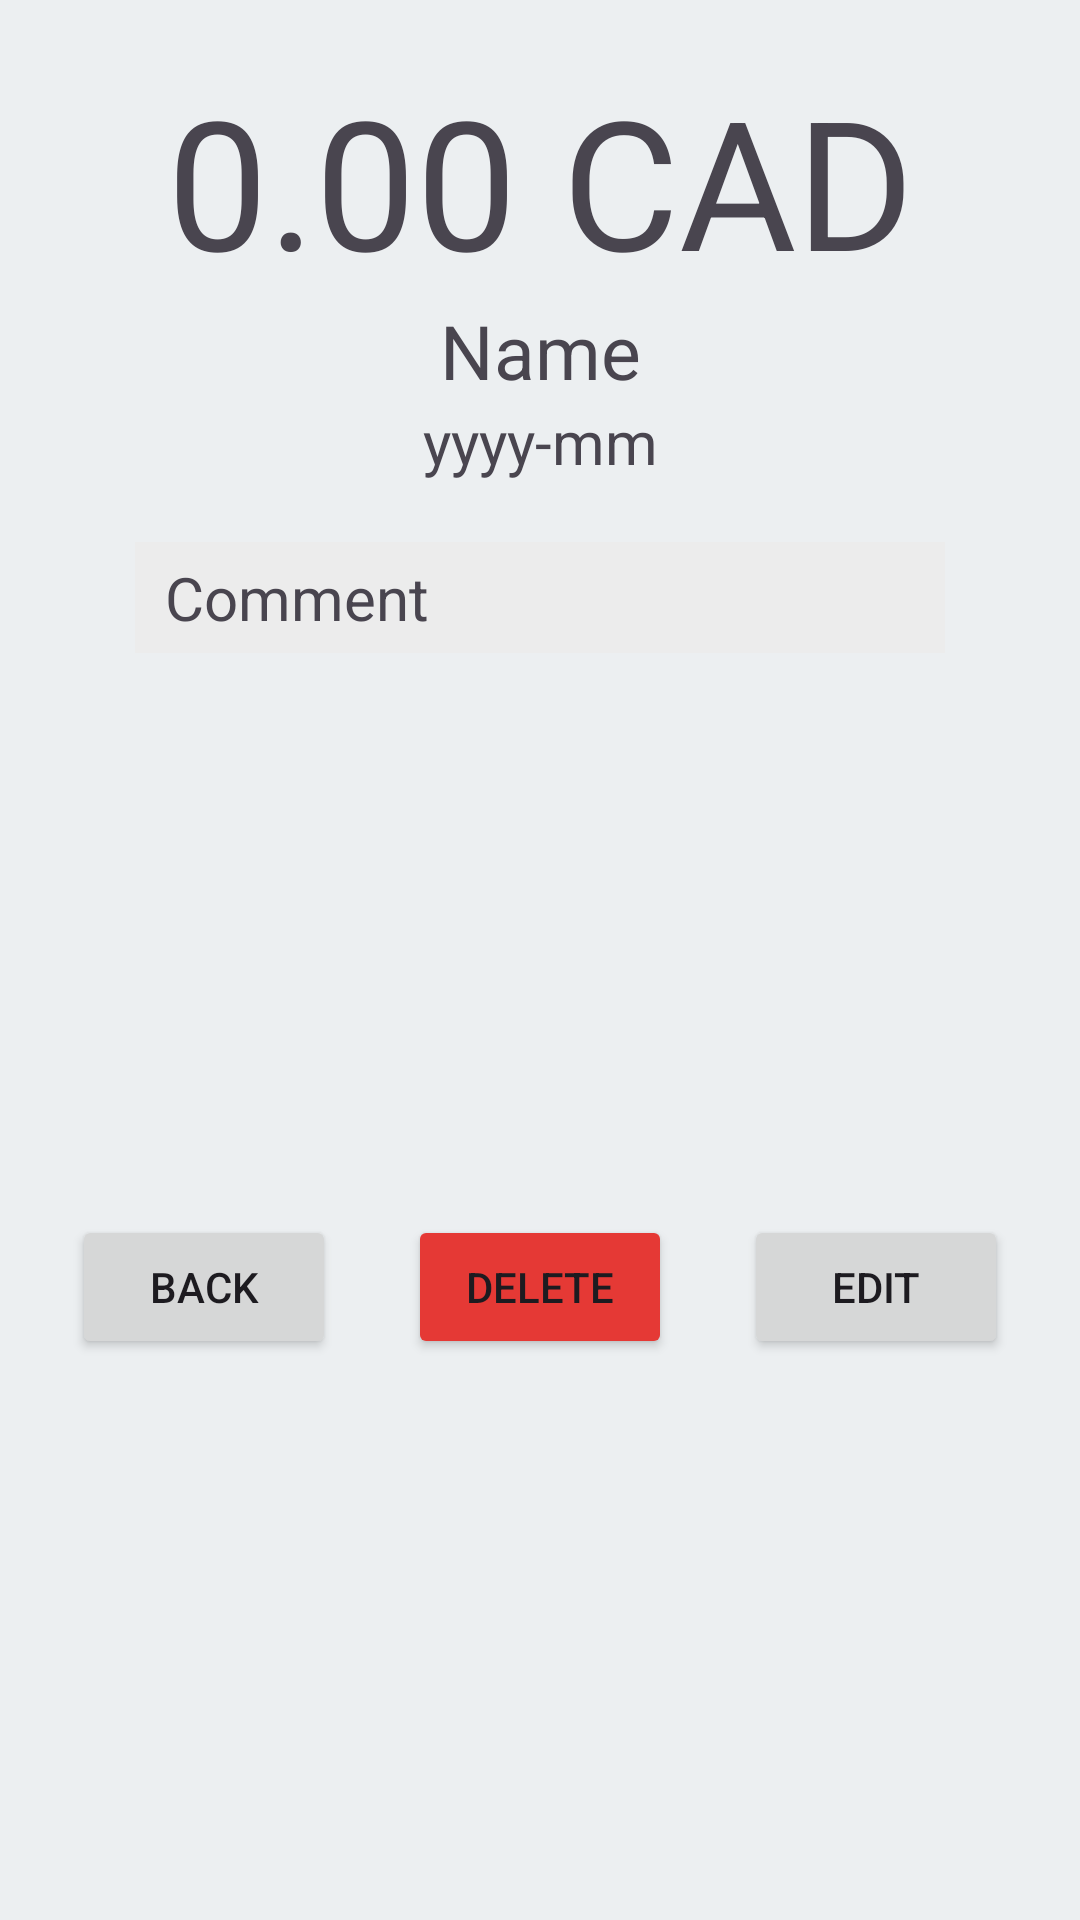

Produce the Android XML layout that renders to this screen, including the resource entries it uses.
<!-- AndroidManifest.xml: application theme Theme.RlanExpBook -->
<!-- res/layout/expense_fragment.xml -->
<?xml version="1.0" encoding="utf-8"?>
<androidx.constraintlayout.widget.ConstraintLayout xmlns:android="http://schemas.android.com/apk/res/android"
    xmlns:tools="http://schemas.android.com/tools"
    android:layout_width="match_parent"
    android:layout_height="match_parent"
    android:background="@color/light"
    xmlns:app="http://schemas.android.com/apk/res-auto"
    tools:context=".ExpenseFragment"
    android:id="@+id/expense_container"
    >
    <TextView
        android:layout_marginTop="20dp"
        android:id="@+id/charge_cost_expense"
        android:layout_width="wrap_content"
        android:layout_height="wrap_content"
        android:text="@string/cost_text"
        android:textSize="60sp"
        app:layout_constraintTop_toTopOf="parent"
        app:layout_constraintStart_toStartOf="parent"
        app:layout_constraintEnd_toEndOf="parent"

        >

    </TextView>

    <TextView
        android:layout_width="wrap_content"
        android:layout_height="wrap_content"
        android:id="@+id/charge_name_expense"
        android:text="@string/name_text"
        android:textSize="25sp"
        app:layout_constraintStart_toStartOf="parent"
        app:layout_constraintEnd_toEndOf="parent"
        app:layout_constraintTop_toBottomOf="@id/charge_cost_expense"


        >

    </TextView>
    <TextView
        android:layout_width="wrap_content"
        android:layout_height="wrap_content"
        android:id="@+id/charge_date_expense"
        android:text="@string/month_text"
        android:textSize="20sp"
        app:layout_constraintStart_toStartOf="parent"
        app:layout_constraintEnd_toEndOf="parent"
        app:layout_constraintTop_toBottomOf="@id/charge_name_expense"
        >

    </TextView>
    <TextView
        android:id="@+id/charge_comment_expense"
        android:layout_width="match_parent"
        android:layout_height="wrap_content"
        app:layout_constraintStart_toStartOf="parent"
        app:layout_constraintEnd_toEndOf="parent"
        app:layout_constraintTop_toBottomOf="@id/charge_date_expense"

        android:layout_marginLeft="45dp"
        android:layout_marginRight="45dp"
        android:layout_marginTop="20dp"
        android:paddingStart="10dp"
        android:paddingEnd="10dp"
        android:paddingTop="5dp"
        android:paddingBottom="5dp"
        android:text="Comment"
        android:textSize="20sp"
        android:background="@drawable/comment_rect"
        >

    </TextView>

    <Button
        android:id="@+id/delete_button"
        android:layout_width="wrap_content"
        android:layout_height="wrap_content"
        android:text="@string/delete_button_text"
        app:layout_constraintStart_toEndOf="@id/back_button"
        app:layout_constraintEnd_toStartOf="@id/edit_button"
        app:layout_constraintTop_toBottomOf="@id/charge_comment_expense"
        app:layout_constraintBottom_toBottomOf="parent"
        android:backgroundTint="@color/red"
        />

    <Button
        android:id="@+id/edit_button"
        android:layout_width="wrap_content"
        android:layout_height="wrap_content"
        android:text="@string/edit_button_text"
        app:layout_constraintStart_toEndOf="@id/delete_button"
        app:layout_constraintEnd_toEndOf="parent"
        app:layout_constraintTop_toBottomOf="@id/charge_comment_expense"
        app:layout_constraintBottom_toBottomOf="parent"


        />

    <Button
        android:id="@+id/back_button"
        android:layout_width="wrap_content"
        android:layout_height="wrap_content"
        android:text="@string/back_button_text"
        app:layout_constraintStart_toStartOf="parent"
        app:layout_constraintEnd_toStartOf="@id/delete_button"
        app:layout_constraintBottom_toBottomOf="parent"
        app:layout_constraintTop_toBottomOf="@id/charge_comment_expense"/>


</androidx.constraintlayout.widget.ConstraintLayout>
<!-- resources referenced by this layout -->
<resources>
  <color name="light">#ECEFF1</color>
  <color name="red">#E53935</color>
  <!-- drawable comment_rect (drawable) -->
  <?xml version="1.0" encoding="utf-8"?>
  <shape xmlns:android="http://schemas.android.com/apk/res/android" android:shape="rectangle">
      <solid android:color="@color/gray"></solid>
  
  </shape>
  <string name="back_button_text">BACK</string>
  <string name="cost_text">0.00 CAD</string>
  <string name="delete_button_text">DELETE</string>
  <string name="edit_button_text">EDIT</string>
  <string name="month_text">yyyy-mm</string>
  <string name="name_text">Name</string>
  <style name="Theme.RlanExpBook" parent="Base.Theme.RlanExpBook" />
  <color name="gray">#ececec</color>
  <style name="Base.Theme.RlanExpBook" parent="Theme.Material3.DayNight.NoActionBar">
          
          
      </style>
</resources>
